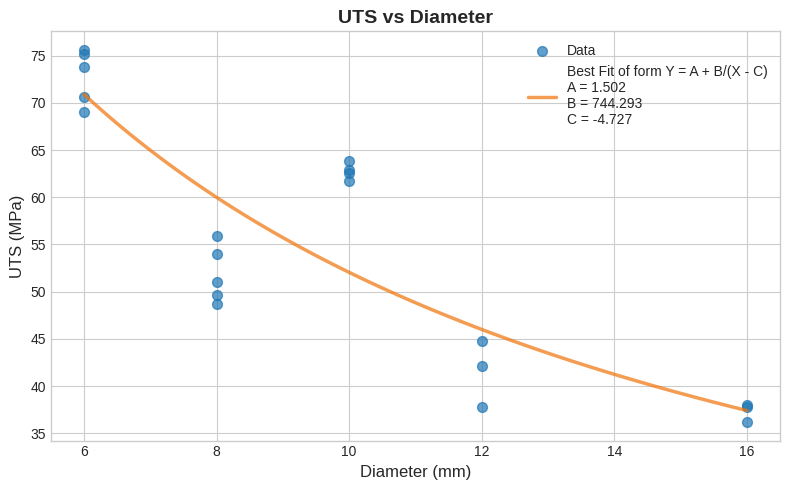

The script that saved this image: (Note: this script raises an exception after producing the figure.)
import numpy as np
import matplotlib.pyplot as plt
from scipy.optimize import curve_fit

BASE_PATH = "Graphs"


# DATA HANDLING -------------------

UTS_vals = [
    73.8, 75.2, 75.6, 69.0, 70.6,
    38.0, 37.8, 36.2, 42.1, 37.8,
    44.8, 49.6, 55.9, 54.0, 48.7,
    51.0, 62.6, 62.9, 63.8, 61.7
]
diameters = [
    6, 6, 6, 6, 6,
    16, 16, 16,
    12, 12, 12,
    8, 8, 8, 8, 8,
    10, 10, 10, 10
]

uts_vs_dia = list(zip(diameters, UTS_vals))
uts_vs_dia.sort()
print(uts_vs_dia)

dias, uts = list(zip(*uts_vs_dia))
areas = np.array(dias)**2 * np.pi / 4

dia_to_uts = {}

for d, u in uts_vs_dia:
    dia_to_uts[d] = dia_to_uts.get(d, []) + [u]

plot_dias = []
avg_uts = []

for d, u in dia_to_uts.items():
    plot_dias.append(d)
    avg_uts.append(sum(u)/len(u))

plot_areas = np.array(plot_dias)**2 * np.pi / 4

# FUNCTIONS-----------

def scipy_fit(x, y):
    x = np.array(x)
    y = np.array(y)

    def model(x, a, b, c):
        return a + b/(x-c)

    initial_guess = [1, 1, 1]

    params, covariance = curve_fit(model, x, y, p0=initial_guess)
    a, b, c = params

    x_vals = np.linspace(min(x), max(x), 100)
    y_vals = model(x_vals, a, b, c)

    return x_vals, y_vals, a, b, c


# PLOTTING-------------


plt.style.use('seaborn-v0_8-whitegrid')  # clean modern style

# ---- Plot 1: UTS vs Diameter ----
plt.figure(figsize=(8, 5))

plt.scatter(dias, uts, s=50, alpha=0.7, label='Data')

x, y, a,b,c= scipy_fit(plot_dias, avg_uts)

plt.plot(x, y, alpha=0.7, color="#F07408",
         linewidth=2.5, label=f'Best Fit of form Y = A + B/(X - C)\nA = {a:.3f}\nB = {b:.3f}\nC = {c:.3f}')

plt.title("UTS vs Diameter", fontsize=14, weight='bold')
plt.xlabel("Diameter (mm)", fontsize=12)
plt.ylabel("UTS (MPa)", fontsize=12)

plt.legend()
plt.tight_layout()
plt.savefig(fname=f'{BASE_PATH}/uts_vs_dia_scipy', dpi=600, bbox_inches='tight')
plt.show()


# ---- Plot 2: UTS vs Area ----
plt.figure(figsize=(8, 5))

plt.scatter(areas, uts, s=50, alpha=0.7, label='Data')

x, y, a,b,c= scipy_fit(plot_areas, avg_uts)

plt.plot(x, y, alpha=0.7, color="#5A09BC",
         linewidth=2.5, label=f'Best Fit of form Y = A + B/(X - C)\nA = {a:.3f}\nB = {b:.3f}\nC = {c:.3f}')
plt.title("UTS vs Area", fontsize=14, weight='bold')
plt.xlabel("Area (mm²)", fontsize=12)
plt.ylabel("UTS (MPa)", fontsize=12)

plt.legend()
plt.tight_layout()
plt.savefig(f'{BASE_PATH}/uts_vs_area_scipy', dpi=600, bbox_inches='tight')
plt.show()
